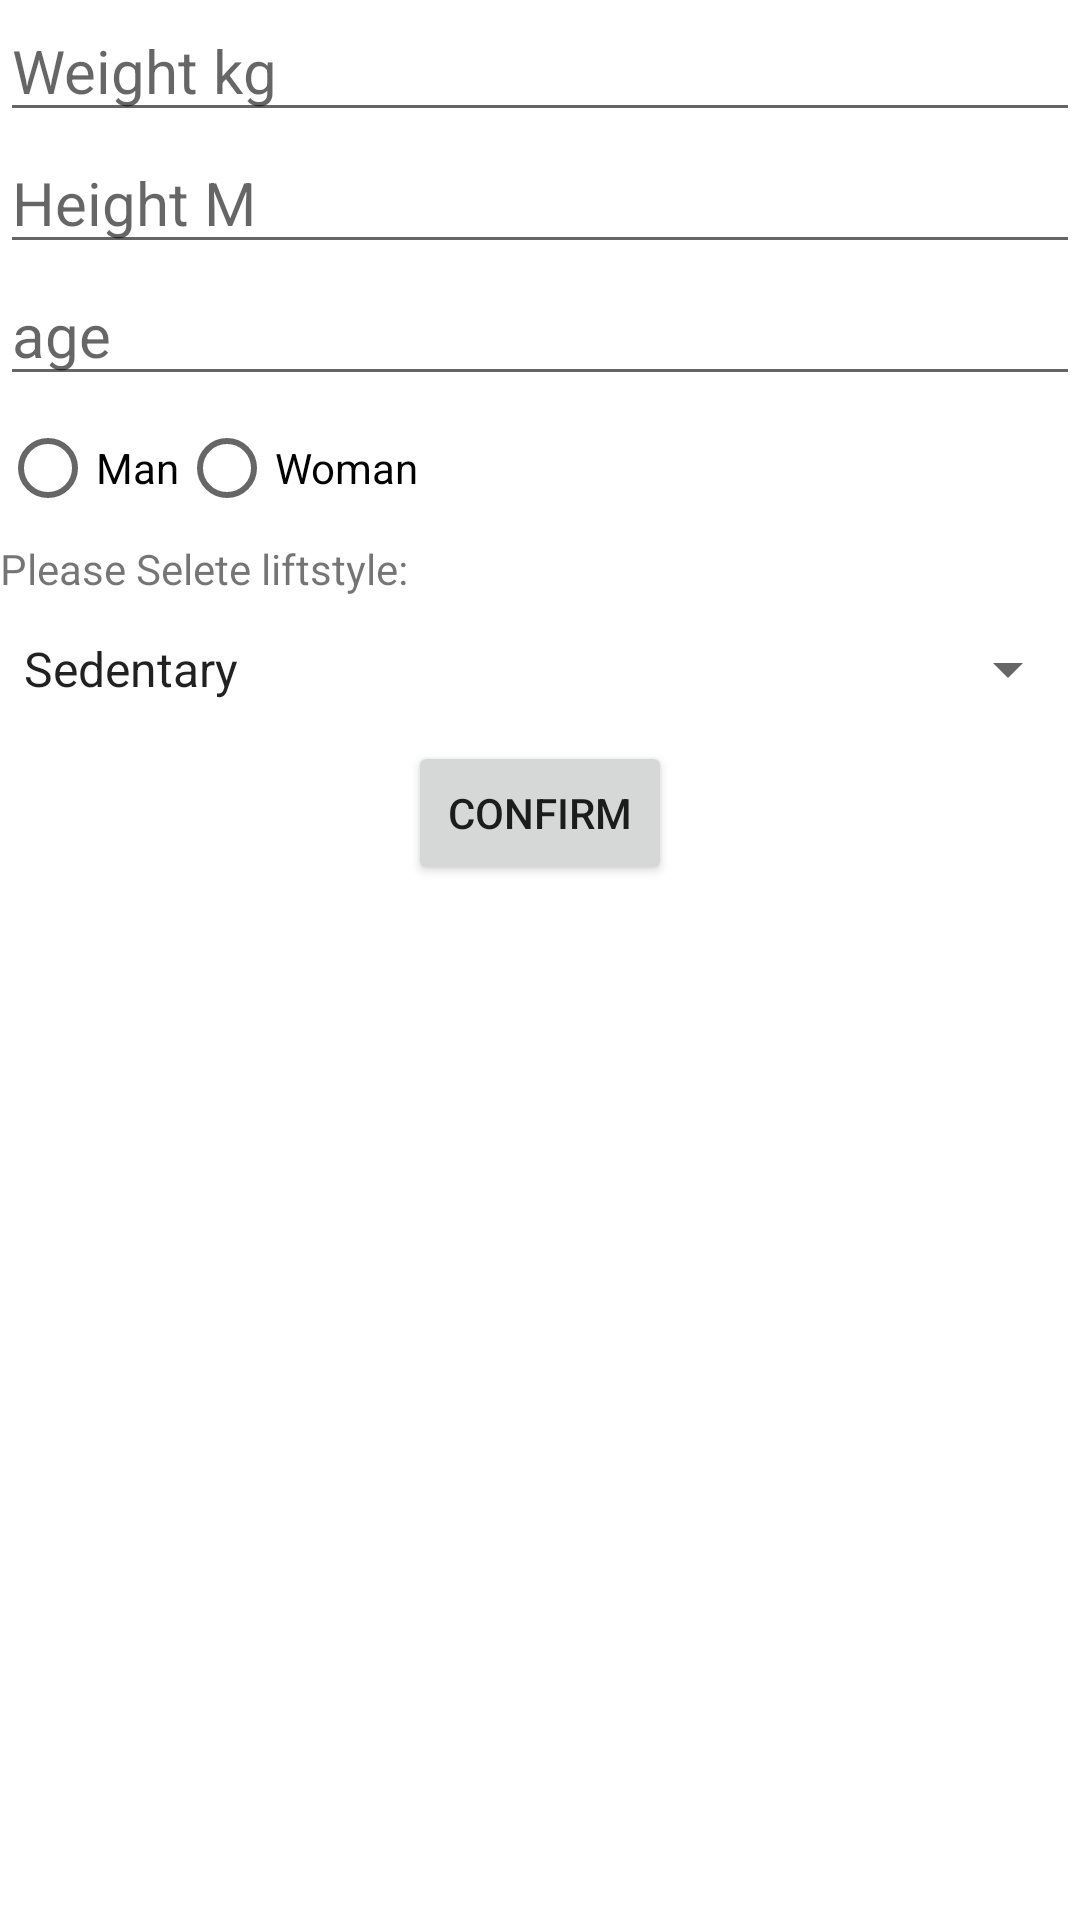

This screen was rendered from an Android layout file. Write that file and the resources it references.
<!-- AndroidManifest.xml: application theme Theme.FoodRS -->
<!-- res/layout/activity_main.xml -->
<?xml version="1.0" encoding="utf-8"?>
<androidx.appcompat.widget.LinearLayoutCompat xmlns:android="http://schemas.android.com/apk/res/android"
    xmlns:app="http://schemas.android.com/apk/res-auto"
    xmlns:tools="http://schemas.android.com/tools"
    android:layout_width="match_parent"
    android:layout_height="match_parent"
    android:orientation="vertical"
    tools:context=".MainActivity">

    <EditText
        android:id="@+id/editTextWeight"
        android:textSize="20dp"
        android:layout_width="match_parent"
        android:layout_height="wrap_content"
        android:hint="@string/weight"
        android:inputType="numberDecimal" />

    <EditText
        android:id="@+id/editTextHeight"
        android:textSize="20dp"
        android:layout_width="match_parent"
        android:layout_height="wrap_content"
        android:hint="@string/height"
        android:inputType="numberDecimal" />

    <EditText
        android:id="@+id/editTextAge"
        android:textSize="20dp"
        android:layout_width="match_parent"
        android:layout_height="wrap_content"
        android:hint="@string/age"
        android:inputType="number" />

    <RadioGroup
        android:id="@+id/radioGroupGender"
        android:layout_width="match_parent"
        android:layout_height="wrap_content"
        android:orientation="horizontal">

        <RadioButton
            android:id="@+id/radioButtonMan"
            android:layout_width="wrap_content"
            android:layout_height="wrap_content"
            android:text="@string/gender_man" />

        <RadioButton
            android:id="@+id/radioButtonWoman"
            android:layout_width="wrap_content"
            android:layout_height="wrap_content"
            android:text="@string/gender_woman" />
    </RadioGroup>

    <TextView
        android:layout_width="wrap_content"
        android:layout_height="wrap_content"
        android:text="Please Selete liftstyle:"/>

    <Spinner
        android:id="@+id/spinnerLifestyle"
        android:layout_width="match_parent"
        android:layout_height="48dp"
        android:entries="@array/lifestyle"
        android:prompt="@string/lifestyle_prompt" />

    <Button
        android:id="@+id/buttonSubmit"
        android:layout_width="wrap_content"
        android:layout_height="wrap_content"
        android:layout_gravity="center"
        android:text="@string/submit" />

</androidx.appcompat.widget.LinearLayoutCompat>
<!-- resources referenced by this layout -->
<resources>
  <string-array name="lifestyle">
          <item>Sedentary</item>
          <item>Slight Active </item>
          <item>Moderately Active</item>
          <item>Very Active</item>
          <item>Extremely Active </item>
      </string-array>
  <string name="age">age</string>
  <string name="gender_man">Man</string>
  <string name="gender_woman">Woman</string>
  <string name="height">Height M</string>
  <string name="lifestyle_prompt">Selete</string>
  <string name="submit">Confirm</string>
  <string name="weight">Weight kg</string>
  <style name="Theme.FoodRS" parent="Theme.MaterialComponents.DayNight.DarkActionBar">
          
          <item name="colorPrimary">@color/purple_500</item>
          <item name="colorPrimaryVariant">@color/purple_700</item>
          <item name="colorOnPrimary">@color/white</item>
          
          <item name="colorSecondary">@color/teal_200</item>
          <item name="colorSecondaryVariant">@color/teal_700</item>
          <item name="colorOnSecondary">@color/black</item>
          
          <item name="android:statusBarColor">?attr/colorPrimaryVariant</item>
          
      </style>
  <!-- not gathered from this repository: default colours our renderer supplied (Android Studio template values) -->
  <color name="purple_500">#FF6200EE</color>
  <color name="purple_700">#FF3700B3</color>
  <color name="teal_200">#FF03DAC5</color>
  <color name="teal_700">#FF018786</color>
  <color name="black">#FF000000</color>
  <color name="white">#FFFFFFFF</color>
</resources>
